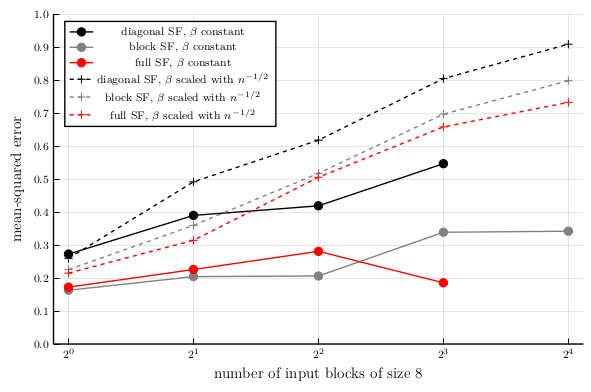

Data behind this chart, as committed beside it:
filter, beta_scaling, numblocks, mse
FullSF, false, 4, 0.2809
FullSF, false, 16, NaN
FullSF, false, 2, 0.2259
FullSF, false, 8, 0.1855
FullSF, false, 1, 0.1723
BlockSF, false, 4, 0.2062
BlockSF, false, 16, 0.3419
BlockSF, false, 2, 0.2043
BlockSF, false, 8, 0.3388
BlockSF, false, 1, 0.163
DiagSF, false, 4, 0.419
DiagSF, false, 16, NaN
DiagSF, false, 2, 0.3899
DiagSF, false, 8, 0.5467
DiagSF, false, 1, 0.2726
DiagSF, false, 4, 0.419
DiagSF, false, 16, NaN
DiagSF, false, 2, 0.3899
DiagSF, false, 8, 0.5467
DiagSF, false, 1, 0.2726
DiagSF, false, 4, 0.419
DiagSF, false, 16, NaN
DiagSF, false, 2, 0.3899
DiagSF, false, 8, 0.5467
DiagSF, false, 1, 0.2726
BlockSF, true, 4, 0.5174
BlockSF, true, 16, 0.7982
BlockSF, true, 2, 0.3595
BlockSF, true, 8, 0.6967
BlockSF, true, 1, 0.2255
BlockSF, true, 4, 0.5174
BlockSF, true, 16, 0.7982
BlockSF, true, 2, 0.3595
BlockSF, true, 8, 0.6967
BlockSF, true, 1, 0.2255
DiagSF, true, 4, 0.618
DiagSF, true, 16, 0.9089
DiagSF, true, 2, 0.4916
DiagSF, true, 8, 0.8046
DiagSF, true, 1, 0.2596
